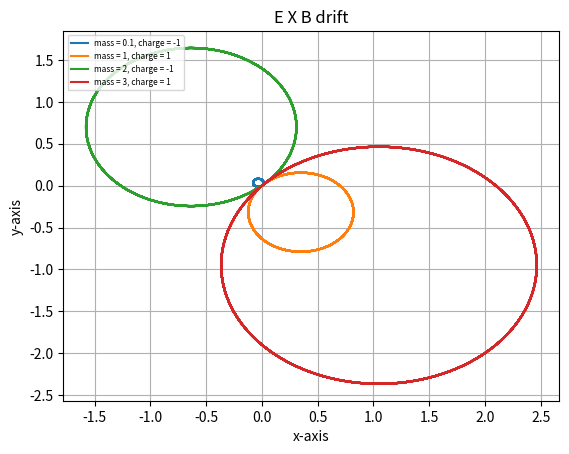
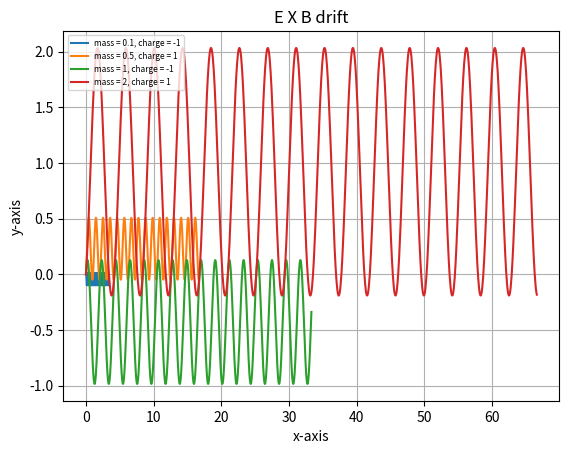
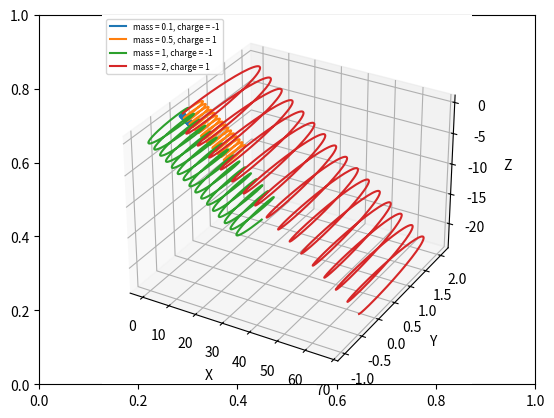
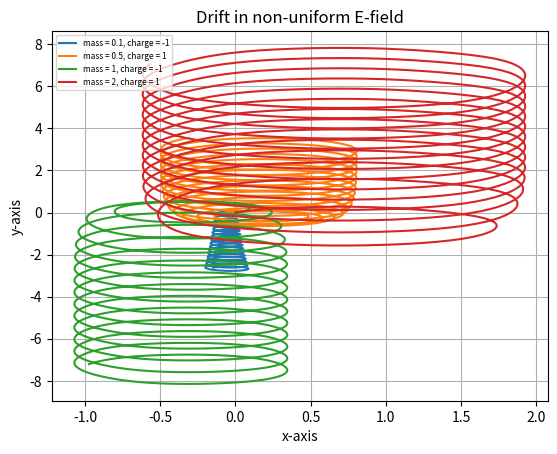

Write Python code to recreate these figures, in order.

# coding: utf-8

# In[40]:

import numpy as np
import matplotlib.pyplot as plt
from pylab import *
from scipy.constants import e, c, epsilon_0, m_e
from mpl_toolkits.mplot3d import Axes3D
import mpl_toolkits.mplot3d.axes3d as p3
import matplotlib.animation as animation
# This command to import some physicals constants


# In[41]:

N = 10 **3
B0 = 3             # Magnetic field
E0 = 1             # Electric field
m_e = 1
m_p = 3
ee = -1
ep = 1


# In[42]:

x = np.zeros((N,3))
v = np.zeros((N,3))
v[0,:] = np.array([1,0,0])
B = np.array([0, 0, B0])
E = np.array([0, E0, 0])
dt = ( 0.1 * m_e ) / (np.abs(ee) * B0)
time = np.linspace(0, dt*N)


# In[43]:

mass = [0.1, 1, 2, 3]
charge = [-1, 1, -1, 1]
fig, ax = plt.subplots(dpi = 100)
for mass, charge in zip(mass,charge):
    x = np.zeros((N,3))
    v = np.zeros((N,3))
    v[0,:] = np.array([1,1,1])
    B = np.array([0, 0, B0])
    E = np.array([0, 0, 0])
    dt = ( 0.1 * mass ) / (np.abs(charge) * B0)
    time = np.linspace(0, dt*N, N)
    for i in range(N-1):
        x[i+1,:] = x[i,:] + v[i,:] * dt
        v_minus = v[i,:] + (charge/mass) * E * (dt / 2)
        t = (charge * dt) / (2 * mass) * B
        v_prime = v_minus + np.cross(v_minus, t)
        s = 2 / ( 1 + np.abs(t) **2) * t
        v_plus = v_minus + np.cross(v_prime,s)
        v[i+1,:] = v_plus + (charge/mass) * E * ( dt / 2)
        
    plt.plot(x[:,0],x[:,1], label='mass = %g, charge = %g' %(mass, charge))
    plt.xlabel('x-axis')
    plt.ylabel('y-axis')
    plt.grid(True)
    plt.title('E X B drift')
plt.legend(loc=2, prop={'size': 6})
plt.show()


# In[44]:

mass = [0.1, 0.5, 1, 2]
charge = [-1, 1, -1, 1]
fig, ax = plt.subplots(dpi = 100)
for mass, charge in zip(mass,charge):
    x = np.zeros((N,3))
    v = np.zeros((N,3))
    v[0,:] = np.array([1,1,1])
    B = np.array([B0, 0, 0])
    E = np.array([0, E0, 0])
    dt = ( 0.1 * mass ) / (np.abs(charge) * B0)
    time = np.linspace(0, dt*N, N)
    for i in range(N-1):
        x[i+1,:] = x[i,:] + v[i,:] * dt
        v_minus = v[i,:] + (charge/mass) * E * (dt / 2)
        t = (charge * dt) / (2 * mass) * B
        v_prime = v_minus + np.cross(v_minus, t)
        s = 2 / ( 1 + np.abs(t) **2) * t
        v_plus = v_minus + np.cross(v_prime,s)
        v[i+1,:] = v_plus + (charge/mass) * E * ( dt / 2)
        
    plt.plot(x[:,0],x[:,1], label='mass = %g, charge = %g' %(mass, charge))
    plt.xlabel('x-axis')
    plt.ylabel('y-axis')
    plt.grid(True)
    plt.title('E X B drift')
plt.legend(loc=2, prop={'size': 6})
plt.show()


# In[45]:

mass = [0.1, 0.5, 1, 2]
charge = [-1, 1, -1, 1]
fig, ax = plt.subplots(dpi = 100)
fig.patch.set_facecolor('white')
ax = fig.add_subplot(111, projection='3d')
for mass, charge in zip(mass,charge):
    x = np.zeros((N,3))
    v = np.zeros((N,3))
    v[0,:] = np.array([1,1,1])
    B = np.array([B0, 0, 0])
    E = np.array([0, E0, 0])
    dt = ( 0.1 * mass ) / (np.abs(charge) * B0)
    time = np.linspace(0, dt*N, N)
    for i in range(N-1):
        x[i+1,:] = x[i,:] + v[i,:] * dt
        v_minus = v[i,:] + (charge/mass) * E * (dt / 2)
        t = (charge * dt) / (2 * mass) * B
        v_prime = v_minus + np.cross(v_minus, t)
        s = 2 / ( 1 + np.abs(t) **2) * t
        v_plus = v_minus + np.cross(v_prime,s)
        v[i+1,:] = v_plus + (charge/mass) * E * ( dt / 2)


    ax.plot(x[:,0], x[:,1], x[:,2], label='mass = %g, charge = %g' %(mass, charge))
ax.legend(loc=2, prop={'size': 6})
ax.set_xlabel('X')
ax.set_ylabel('Y')
ax.set_zlabel('Z')
plt.show()


# In[57]:

mass = [0.1, 0.5, 1, 2]
charge = [-1, 1, -1, 1]
fig, ax = plt.subplots(dpi = 100)
E0 = 3
for mass, charge in zip(mass,charge):
    x = np.zeros((N,3))
    v = np.zeros((N,3))
    E = np.zeros((N,3))
    E[0,:] = np.array([E0,0,0])
    v[0,:] = np.array([1,1,1])
    B = np.array([0, 0, B0])
    dt = ( 0.1 * mass ) / (np.abs(charge) * B0)
    
    time = np.linspace(0, dt*N, N)
    for i in range(N-1):
        x[i+1,:] = x[i,:] + v[i,:] * dt
        E[i+1,0] = E0 * np.cos(2*np.pi* x[i,0])
        v_minus = v[i,:] + (charge/mass) * E[i] * (dt / 2)
        t = (charge * dt) / (2 * mass) * B
        v_prime = v_minus + np.cross(v_minus, t)
        s = 2 / ( 1 + np.abs(t) **2) * t
        v_plus = v_minus + np.cross(v_prime,s)
        v[i+1,:] = v_plus + (charge/mass) * E[i] * ( dt / 2)
        
    plt.plot(x[:,0],x[:,1], label='mass = %g, charge = %g' %(mass, charge))
    plt.xlabel('x-axis')
    plt.ylabel('y-axis')
    plt.grid(True)
    plt.title('Drift in non-uniform E-field')
plt.legend(loc=2, prop={'size': 6})
plt.show()


# In[ ]:



